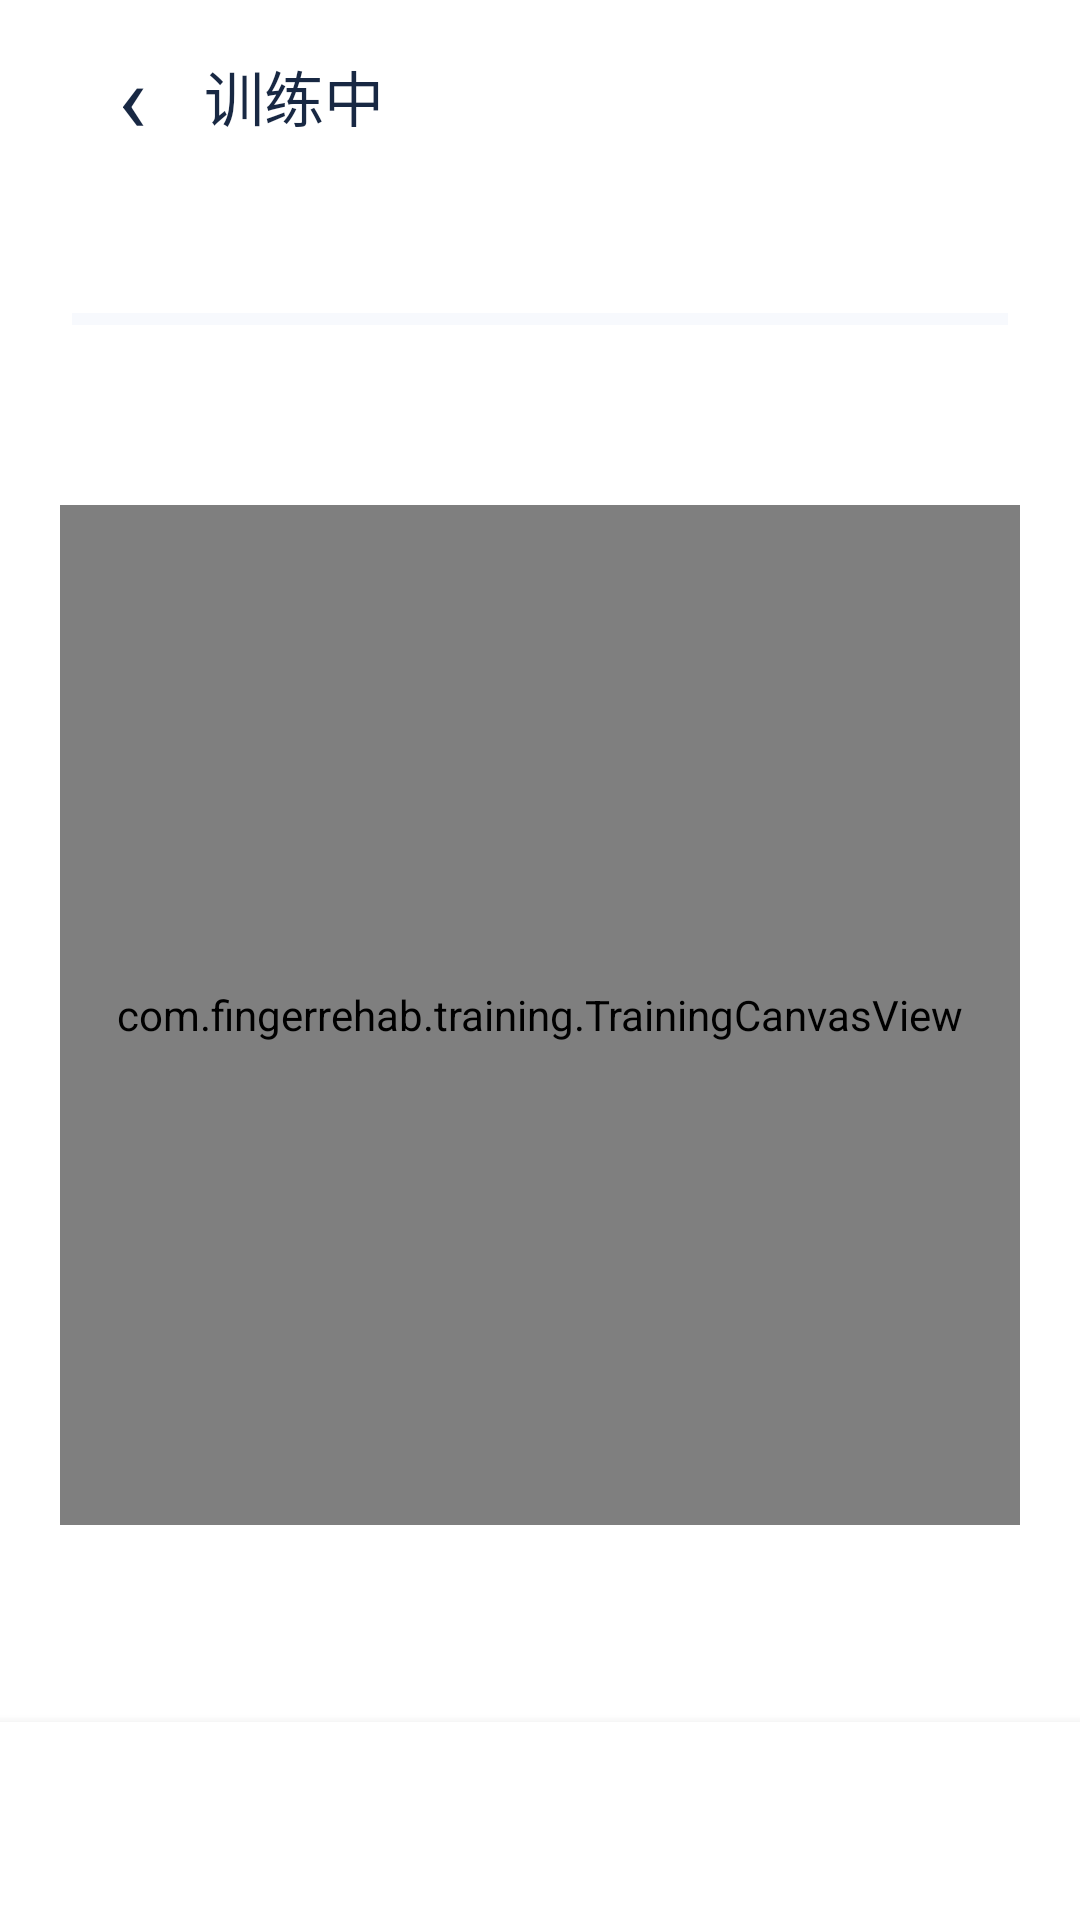

Layout XML and referenced resources for this Android screen:
<!-- AndroidManifest.xml: application theme AppTheme -->
<!-- res/layout/activity_training.xml -->
<?xml version="1.0" encoding="utf-8"?>
<LinearLayout xmlns:android="http://schemas.android.com/apk/res/android" android:id="@+id/training_root" android:layout_width="match_parent" android:layout_height="match_parent" android:orientation="vertical">
    <LinearLayout android:layout_width="match_parent" android:layout_height="wrap_content" android:gravity="center_vertical" android:paddingHorizontal="20dp" android:paddingVertical="8dp">
        <TextView android:id="@+id/training_back" android:layout_width="48dp" android:layout_height="48dp" android:gravity="center" android:text="@string/training_back_symbol" android:textSize="32sp" android:textColor="#182843" android:contentDescription="@string/training_exit_description"/>
        <TextView android:id="@+id/training_heading" android:layout_width="0dp" android:layout_weight="1" android:layout_height="wrap_content" android:text="@string/training_in_progress" android:textColor="#182843" android:textSize="20sp" android:fontFamily="sans-serif-medium"/>
        <TextView android:id="@+id/training_difficulty" android:layout_width="wrap_content" android:layout_height="wrap_content" android:textColor="#246BFD" android:textSize="14sp"/>
    </LinearLayout>
    <LinearLayout android:id="@+id/training_metrics" android:layout_width="match_parent" android:layout_height="wrap_content" android:orientation="vertical" android:paddingHorizontal="24dp" android:paddingBottom="12dp">
        <LinearLayout android:layout_width="match_parent" android:layout_height="wrap_content" android:gravity="center_vertical">
            <TextView android:id="@+id/training_progress_label" android:layout_width="0dp" android:layout_weight="1" android:layout_height="wrap_content" android:textColor="#182843" android:textSize="16sp"/>
            <TextView android:id="@+id/training_timer" android:layout_width="wrap_content" android:layout_height="wrap_content" android:textColor="#246BFD" android:textSize="22sp" android:fontFamily="sans-serif-medium"/>
        </LinearLayout>
        <ProgressBar android:id="@+id/training_progress" style="?android:attr/progressBarStyleHorizontal" android:layout_width="match_parent" android:layout_height="6dp" android:layout_marginTop="10dp" android:max="1000" android:progressTint="#159F92" android:progressBackgroundTint="#DFE8F5"/>
    </LinearLayout>
    <ScrollView android:id="@+id/training_scroll" android:layout_width="match_parent" android:layout_height="0dp" android:layout_weight="1" android:fillViewport="true" android:clipToPadding="false">
        <LinearLayout android:layout_width="match_parent" android:layout_height="wrap_content" android:orientation="vertical" android:paddingHorizontal="20dp" android:paddingBottom="12dp">
            <TextView android:id="@+id/training_instructions" android:layout_width="match_parent" android:layout_height="wrap_content" android:textColor="#718096" android:textSize="14sp" android:lineSpacingExtra="3dp" android:paddingVertical="10dp"/>
            <com.fingerrehab.training.TrainingCanvasView android:id="@+id/training_canvas" android:layout_width="match_parent" android:layout_height="340dp" android:layout_marginTop="8dp"/>
            <TextView android:id="@+id/training_live_metrics" android:layout_width="match_parent" android:layout_height="wrap_content" android:textColor="#718096" android:textSize="13sp" android:paddingVertical="14dp" android:gravity="center"/>
        </LinearLayout>
    </ScrollView>
    <LinearLayout android:layout_width="match_parent" android:layout_height="wrap_content" android:orientation="vertical" android:background="#FFFFFF" android:paddingHorizontal="20dp" android:paddingTop="10dp" android:paddingBottom="14dp" android:elevation="6dp">
        <TextView android:id="@+id/training_feedback" android:layout_width="match_parent" android:layout_height="wrap_content" android:minHeight="42dp" android:textSize="14sp" android:textColor="#159F92" android:gravity="center" android:paddingBottom="8dp" android:accessibilityLiveRegion="polite"/>
        <LinearLayout android:id="@+id/training_actions" android:layout_width="match_parent" android:layout_height="wrap_content" android:orientation="horizontal" android:gravity="center_vertical"/>
    </LinearLayout>
</LinearLayout>
<!-- resources referenced by this layout -->
<resources>
  <string name="training_back_symbol" translatable="false">‹</string>
  <string name="training_exit_description">退出训练</string>
  <string name="training_in_progress">训练中</string>
</resources>
